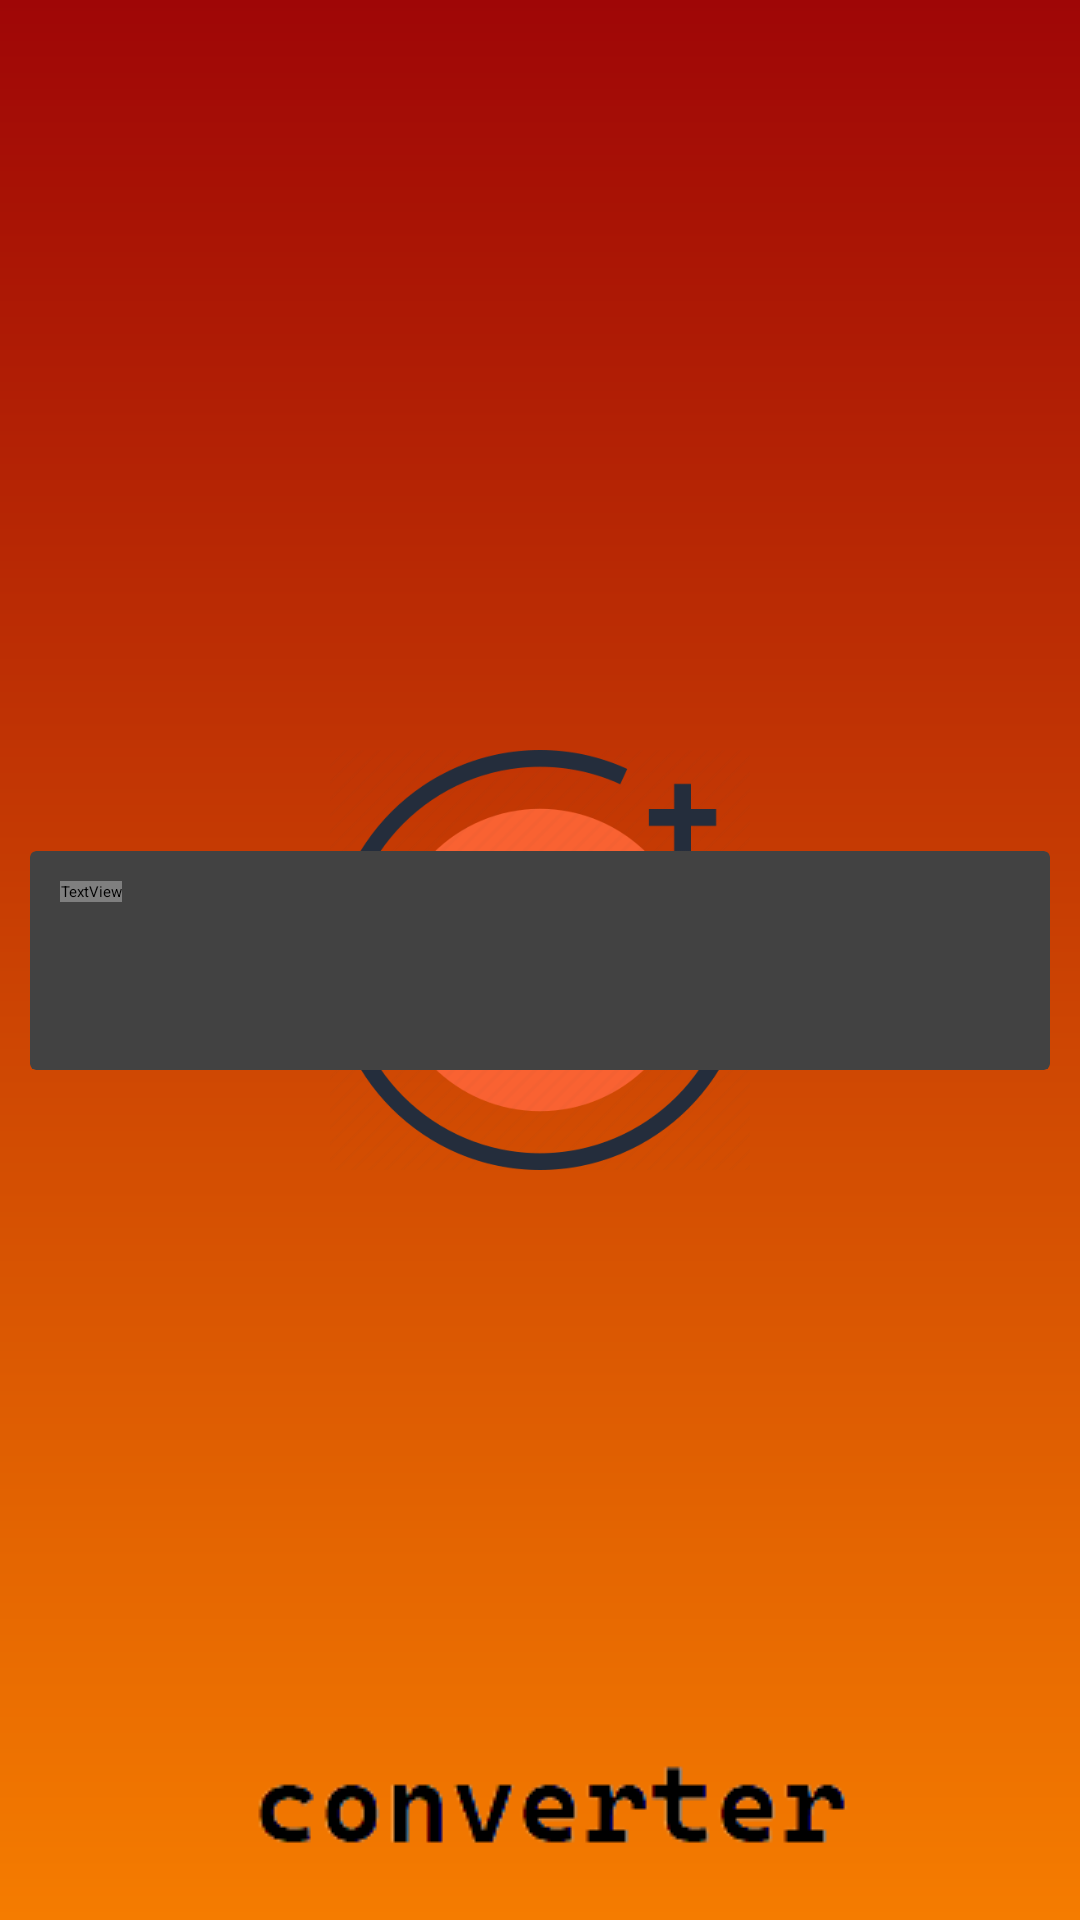

Write the Android layout XML for this screen, with the resource values it uses.
<!-- AndroidManifest.xml: application theme Theme.MySplash -->
<!-- res/layout/layout_alarm_card.xml -->
<?xml version="1.0" encoding="utf-8"?>
<androidx.constraintlayout.widget.ConstraintLayout xmlns:android="http://schemas.android.com/apk/res/android"
    xmlns:app="http://schemas.android.com/apk/res-auto"
    xmlns:tools="http://schemas.android.com/tools"
    android:layout_width="match_parent"
    android:layout_height="wrap_content">

    <androidx.cardview.widget.CardView
        android:layout_width="match_parent"
        android:layout_height="wrap_content"
        android:layout_margin="10dp"
        app:layout_constraintBottom_toBottomOf="parent"
        app:layout_constraintEnd_toEndOf="parent"
        app:layout_constraintStart_toStartOf="parent"
        app:layout_constraintTop_toTopOf="parent">

        <androidx.constraintlayout.widget.ConstraintLayout
            android:layout_width="match_parent"
            android:layout_height="match_parent"
            android:layout_marginVertical="10dp"
            android:layout_marginStart="10dp">

            <TextView
                android:id="@+id/tv_des"
                android:layout_width="wrap_content"
                android:layout_height="wrap_content"


                android:fontFamily="@font/poppins_medium"
                android:text="@string/description"
                android:textColor="?metaTextColor"
                app:layout_constraintStart_toStartOf="parent"
                app:layout_constraintTop_toTopOf="parent" />

            <TextView
                android:id="@+id/tv_des_info"
                android:layout_width="match_parent"
                android:layout_height="wrap_content"
                android:layout_marginStart="16dp"
                android:layout_marginEnd="20dp"
                android:text="TextView"
                android:textColor="?metaTextColor"
                app:layout_constrainedWidth="true"
                app:layout_constraintBottom_toBottomOf="@+id/tv_des"
                app:layout_constraintEnd_toEndOf="parent"
                app:layout_constraintStart_toEndOf="@+id/tv_des"
                app:layout_constraintTop_toTopOf="@+id/tv_des" />

            <TextView
                android:id="@+id/tv_date_info"
                android:layout_width="match_parent"
                android:layout_height="wrap_content"
                android:layout_marginEnd="20dp"
                android:text="TextView"
                android:textColor="?metaTextColor"
                app:layout_constrainedWidth="true"
                app:layout_constraintBottom_toBottomOf="@+id/tv_date"
                app:layout_constraintEnd_toEndOf="parent"
                app:layout_constraintHorizontal_bias="1.0"
                app:layout_constraintStart_toStartOf="@+id/tv_des_info"
                app:layout_constraintTop_toTopOf="@+id/tv_date"
                app:layout_constraintVertical_bias="1.0" />

            <TextView
                android:id="@+id/tv_time_info"
                android:layout_width="match_parent"
                android:layout_height="wrap_content"
                android:layout_marginEnd="20dp"
                android:text="TextView"
                android:textColor="?metaTextColor"
                app:layout_constrainedWidth="true"
                app:layout_constraintBottom_toBottomOf="@+id/tv_time"
                app:layout_constraintEnd_toEndOf="parent"
                app:layout_constraintHorizontal_bias="1.0"
                app:layout_constraintStart_toStartOf="@+id/tv_des_info"
                app:layout_constraintTop_toTopOf="@+id/tv_time"
                app:layout_constraintVertical_bias="1.0" />

            <TextView
                android:id="@+id/tv_date"
                android:layout_width="wrap_content"
                android:layout_height="wrap_content"
                android:layout_marginTop="16dp"
                android:text="@string/date"
                android:textColor="?metaTextColor"
                app:layout_constraintStart_toStartOf="@+id/tv_des"
                app:layout_constraintTop_toBottomOf="@+id/tv_des" />

            <TextView
                android:id="@+id/tv_time"
                android:layout_width="wrap_content"
                android:layout_height="wrap_content"
                android:layout_marginTop="16dp"
                android:text="@string/time"
                android:textColor="?metaTextColor"
                app:layout_constraintStart_toStartOf="@+id/tv_date"
                app:layout_constraintTop_toBottomOf="@+id/tv_date" />
        </androidx.constraintlayout.widget.ConstraintLayout>
    </androidx.cardview.widget.CardView>
</androidx.constraintlayout.widget.ConstraintLayout>
<!-- resources referenced by this layout -->
<resources>
  <string name="date">Date</string>
  <string name="description">Description</string>
  <string name="time">Time</string>
  <style name="Theme.MySplash" parent="Theme.SplashScreen">
          <item name="android:windowBackground">@drawable/splash_background</item>
          <item name="windowSplashScreenBackground">@color/white</item>
          <item name="windowSplashScreenAnimatedIcon">@drawable/adult_img</item>
          <item name="android:windowSplashScreenBrandingImage" tools:targetApi="s">@drawable/logoname</item>
          <item name="postSplashScreenTheme">@style/Theme.Firsttask.NoActionBar</item>
  
      </style>
  <!-- drawable splash_background (drawable) -->
  <?xml version="1.0" encoding="utf-8"?>
  <layer-list xmlns:android="http://schemas.android.com/apk/res/android"
      android:opacity="opaque">
      <item android:drawable="@drawable/splash_bg_color"/>
      <item
          android:width="140dp"
          android:height="140dp"
          android:gravity="center"
          android:top="100dp"
          android:bottom="100dp">
          <bitmap
              android:src="@drawable/adult_img" />
      </item>
      <item android:bottom="20dp">
          <bitmap
              android:gravity="bottom"
              android:src="@drawable/logoname"/>
      </item>
  </layer-list>
  <color name="white">#FFFFFFFF</color>
  <!-- drawable adult_img: png bitmap (drawable, 32693 bytes) -->
  <!-- drawable logoname: png bitmap (drawable, 3558 bytes) -->
  <style name="Theme.Firsttask.NoActionBar">
  
          <item name="windowActionBar">false</item>
          <item name="windowNoTitle">true</item>
          <item name="android:actionOverflowButtonStyle">@style/MyActionButtonOverflow</item>
  
  
  
      </style>
  <!-- drawable splash_bg_color (drawable) -->
  <?xml version="1.0" encoding="utf-8"?>
  <shape android:shape="rectangle"
      xmlns:android="http://schemas.android.com/apk/res/android">
      <gradient
          android:type="linear"
          android:angle="90"
          android:startColor="@color/orange"
          android:endColor="@color/red" />
  </shape>
  <style name="MyActionButtonOverflow" parent="android:style/Widget.Holo.Light.ActionButton.Overflow">
          <item name="android:src">@drawable/ic_baseline_search_24</item>
          <item name="android:background">?android:attr/actionBarItemBackground</item>
          <item name="android:contentDescription">"Lala"</item>
      </style>
  <color name="orange">#F57C00</color>
  <color name="red">#9F0606</color>
</resources>
